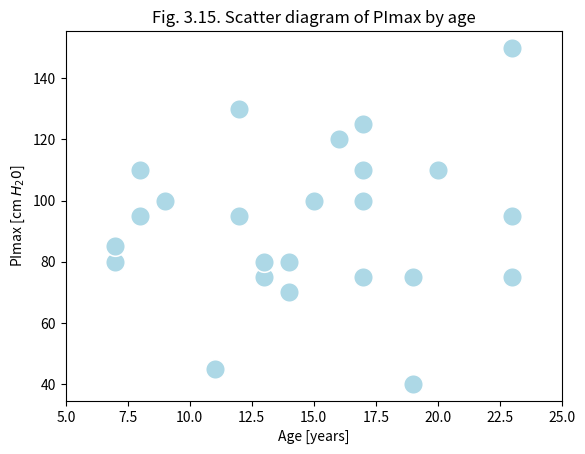

The matplotlib source for this figure: (Note: this script raises an exception after producing the figure.)
#!/usr/bin/env python3

import matplotlib.pyplot as plt
import numpy as np
import pandas as pd
import seaborn as sns
from typing import List


# Chapter 3. Describing Data


# table 3.1
age: List[float] = [7,7,8,8,8,9,11,12,12,13,13,14,14,15,16,17,17, 17,17,19,19,20,23,23,23]
pi_max: List[float] = [80, 85,110,95,95,100,45,95,130,75,80,70,80, 100,120,110,125,75,100,40,75,110,150,75,95]
tab31: pd.DataFrame = pd.DataFrame({"age": age, "pi_max": pi_max})

# fig 3.15
sns.scatterplot(data=tab31, x="age", y="pi_max", s=200, color="lightblue", legend=False)
plt.xlim((5, 25))
plt.title("Fig. 3.15. Scatter diagram of PImax by age")
plt.xlabel("Age [years]")
plt.ylabel("PImax [cm $H_20$]")
plt.show()


# table 3.2
igm: np.ndarray  = np.concatenate((np.arange(0.1, 1.9, 0.1), np.asarray([2.0, 2.1, 2.2, 2.5, 2.7, 4.5])))
num_of_children: np.ndarray = np.asarray([3,7,19,27,32,35,38,38,22,16,16,6,7,9,6,2,3,3,3,2,1,1,1,1])
tab32 = pd.DataFrame({"igm": igm, "num_of_children": num_of_children})

# figure 3.3
sns.histplot(data=tab32, x="igm", bins=np.arange(0.1, 4.6, 0.1), weights="num_of_children")
plt.title("Fig. 3.7. (a) Concentration of IgM in\n298 children aged 6 months to 6 years")
plt.xlabel("IgM [g/l]")
plt.ylabel("Number of children")
plt.show()
